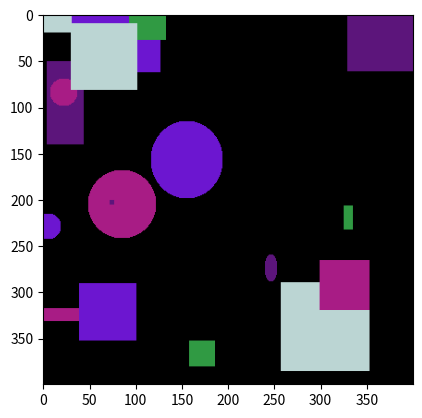

Write the Python code that produced this figure.
import numpy as np
from random import randint

class Toy_Image:
    def __init__(self, n_classes, width, height, depth=3):
        self.init_check(n_classes, width, height, depth)
        self.n_classes = n_classes
        self.width = width
        self.height = height
        self.depth = depth
        self.class_colours = self.get_class_colours()
        self.image = self.get_empty_array()
        self.one_hot_array = self.get_empty_array(depth=self.n_classes)

    def init_check(self, n_classes, width, height, depth):
        assert type(n_classes) is int, "n_classes must be of type int"
        assert n_classes > 0, "Need at least one class"
        assert width > 0, "Need postive width"
        assert height > 0, "Need positive height"
        assert (depth == 3) or (depth == 1), "Either RGB or grayscale"

    def get_class_colours(self):
        """ Generates random colours to be visualised with and returns the list """
        classes = []
        for class_idx in range(self.n_classes):
            count = 0
            valid = False
            while( not valid ):
                colour = self.get_random_colour()
                if colour not in classes:
                    classes.append(colour)
                    valid = True
        return classes

    def get_colour_from_idx(self, colour_idx):
        return self.class_colours[colour_idx]

    def get_random_colour(self):
        """ Returns a random colour """
        if self.depth == 1:
            return [randint(0,255)]
        return [randint(0,255),randint(0,255),randint(0,255)]
    
    def get_empty_array(self, depth=None):
        """ Empty starting array """
        if depth is None:
            depth = self.depth
        return np.zeros([self.width, self.height, depth], dtype=int)
    
    def get_random_xy(self):
        x = randint(0, self.width-1)
        y = randint(0, self.height-1)
        return x, y

    def set_colour_to_xy(self, x, y, colour_idx):
        """ Sets the colour for a specific pixel """
        if self.depth == 1:
            self.image[x][y][0] = self.class_colours[colour_idx][0]
        else:
            self.image[x][y][0] = self.class_colours[colour_idx][0]
            self.image[x][y][1] = self.class_colours[colour_idx][1]
            self.image[x][y][2] = self.class_colours[colour_idx][2]
        self.one_hot_array[x][y][:] = 0
        self.one_hot_array[x][y][colour_idx] = 1

    def set_colour_to_random_xy(self, colour_idx):
        self.set_colour_to_xy(*self.get_random_xy(), colour_idx)
    
    def get_shape_square_range(self, x, y, length):
        assert type(length) is int, "length must be an int, it should be half the width of the object"
        (x_min, x_max) = self.get_axis_range(x, length)
        (y_min, y_max) = self.get_axis_range(y, length)
        return (x_min, x_max), (y_min, y_max)

    def get_axis_range(self, axis_pos, axis_length):
        inputs = (axis_pos, axis_length)
        (axis_min, axis_max) = (self.get_shape_range_min(*inputs), self.get_shape_range_max(*inputs))
        return (axis_min, axis_max)

    def get_shape_range_min(self, axis_pos, length):
        assert type(length) is int, "length must be an int"
        temp_min = axis_pos - length 
        range_min = temp_min if temp_min > 0 else 0
        return range_min

    def get_shape_range_max(self, axis_pos, length):
        assert type(length) is int, "length must be an int"
        temp_max = axis_pos + length 
        range_max = temp_max if temp_max < (self.width - 1) else self.width
        return range_max

    def set_rect_to_xy(self, x, y, x_length, y_length, colour_idx):
        (x_min, x_max) = self.get_axis_range(x, x_length)
        (y_min, y_max) = self.get_axis_range(y, y_length)
        for x_ in range(x_min, x_max):
            for y_ in range(y_min, y_max):
                self.set_colour_to_xy(x_, y_, colour_idx)

    def set_square_to_xy(self, x, y, length, colour_idx):
        self.set_rect_to_xy(x, y, length, length, colour_idx)

    def is_in_circle(self, x, y, centre, radius):
        return self.is_in_oval(x, y, centre, radius, radius)

    def is_in_oval(self, x, y, centre, x_radius, y_radius):
        x_centre, y_centre = centre
        if ((x_centre-x)**2)/x_radius**2 + ((y_centre-y)**2)/y_radius**2 < 1:
            return True
        return False

    def set_circle_to_xy(self, x, y, radius, colour_idx):
        (x_min, x_max), (y_min, y_max) = self.get_shape_square_range(x, y, radius)
        for x_ in range(x_min, x_max):
            for y_ in range(y_min, y_max):
                if self.is_in_circle(x_, y_, (x, y), radius):
                    self.set_colour_to_xy(x_, y_, colour_idx)
    
    def set_oval_to_xy(self, x, y, x_radius, y_radius, colour_idx):
        (x_min, x_max) = self.get_axis_range(x, x_radius)
        (y_min, y_max) = self.get_axis_range(y, y_radius)
        for x_ in range(x_min, x_max):
            for y_ in range(y_min, y_max):
                if self.is_in_oval(x_, y_, (x, y), x_radius, y_radius):
                    self.set_colour_to_xy(x_, y_, colour_idx)

    
def get_test_image(n_reps, n_classes, 
                   image_width, image_height, image_depth):
    td = Toy_Image(n_classes, 
                   image_width, image_height, image_depth)
    for rep in range(n_reps):
        for colour_idx in range(n_classes):
            x,y = td.get_random_xy()
            rand_width = randint(1, int(td.width/8))
            rand_height = randint(1, int(td.height/8))
            rnd_i = randint(0, 3)
            if rnd_i == 0:
                td.set_square_to_xy(x, y, rand_width, colour_idx)
            elif rnd_i == 1:
                td.set_circle_to_xy(x, y, rand_width, colour_idx)
            elif rnd_i == 2:
                td.set_rect_to_xy(x, y, rand_width, rand_height, colour_idx)
            elif rnd_i == 3:
                td.set_oval_to_xy(x, y, rand_width, rand_height, colour_idx)
    return td.image, td.one_hot_array


def get_test_images(n_images, n_reps, n_classes, 
                   image_width, image_height, image_depth):
    images, one_hots = [], []
    for i in range(n_images):
        image, one_hot = get_test_image(n_reps, n_classes, 
                                        image_width, image_height, image_depth)
        images.append(image)
        one_hots.append(one_hot)
    return images, one_hots

if __name__ == "__main__":
    n_reps = 4
    n_classes = 5
    width, height = 400, 400
    depth = 3
    image, one_hot = get_test_image(n_reps, n_classes, 
                                    width, height, depth)

    import matplotlib.pyplot as plt
    plt.imshow(image, cmap='jet')
    plt.show()
    